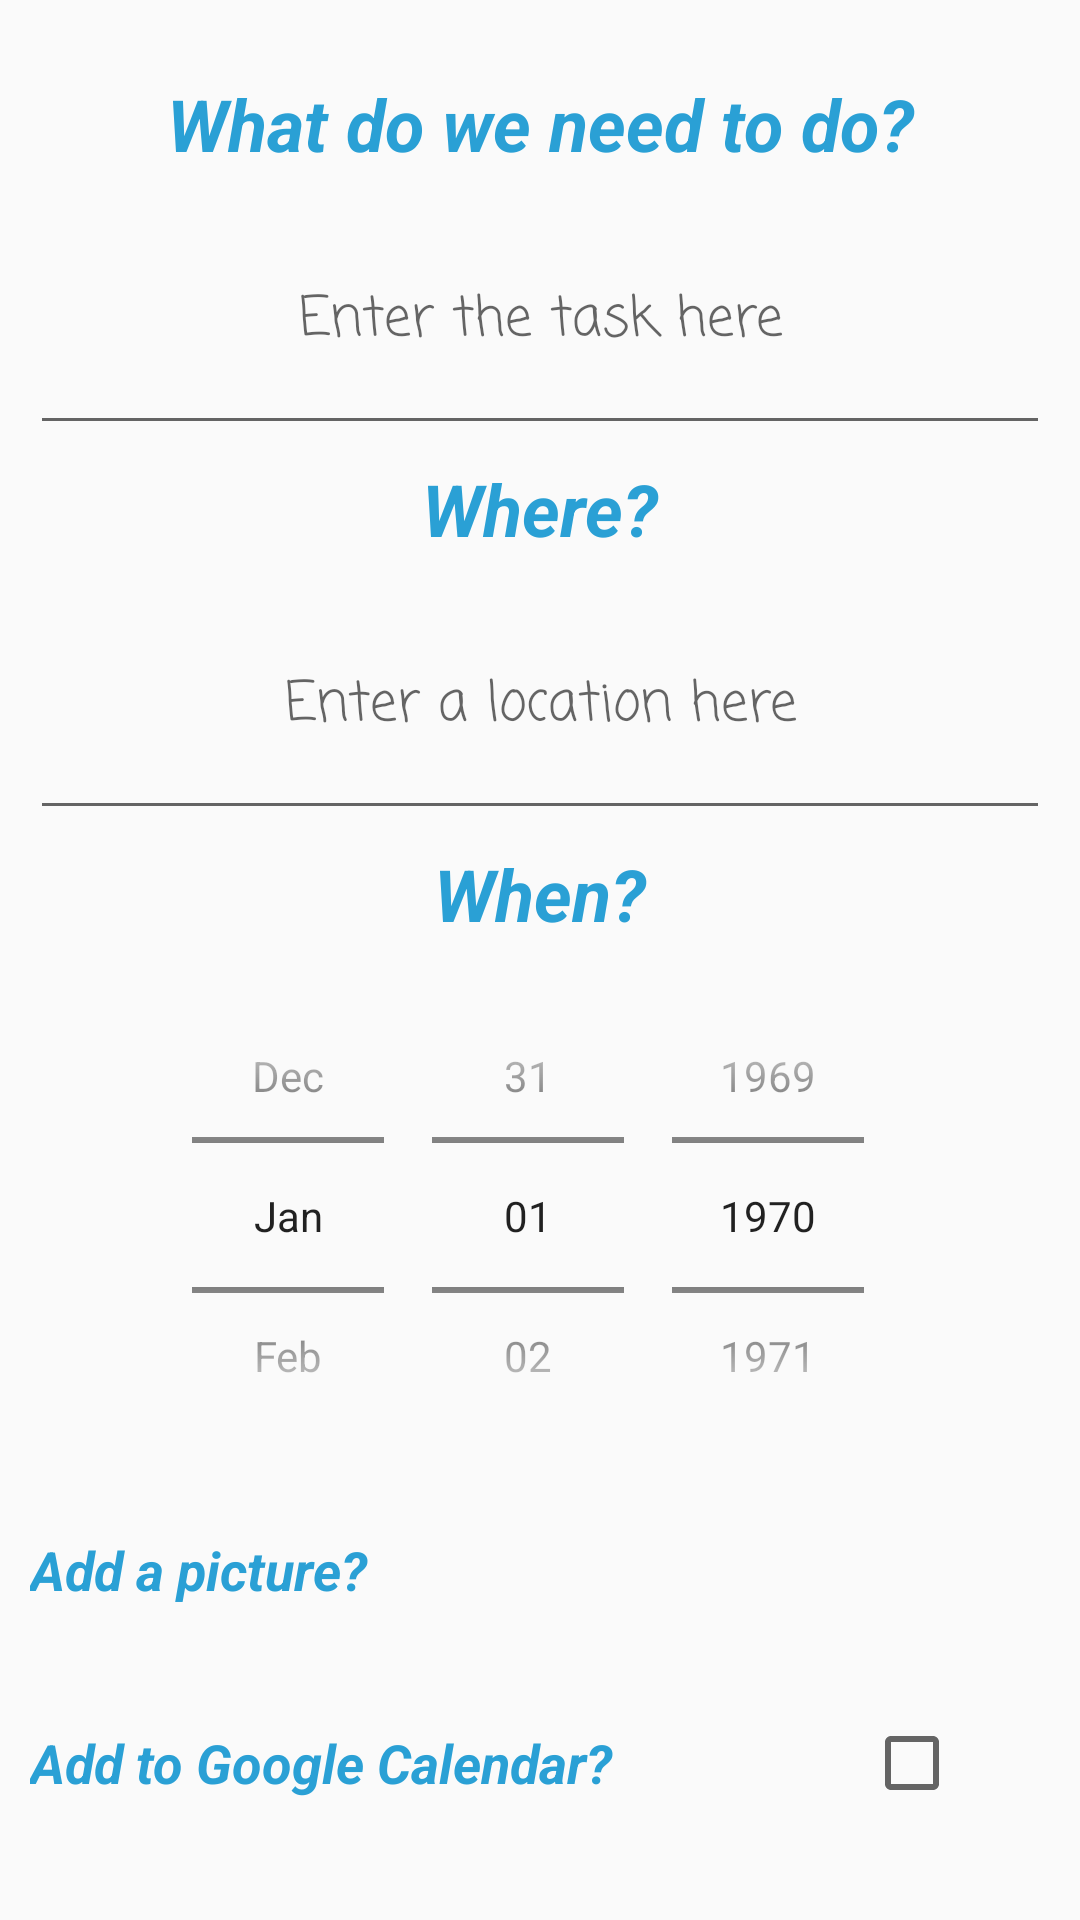

Reconstruct the res/layout file that produces this screen, plus the resources it refers to.
<!-- AndroidManifest.xml: application theme AppTheme -->
<!-- res/layout/fragment_add_to_task_list.xml -->
<?xml version="1.0" encoding="utf-8"?>
<FrameLayout xmlns:android="http://schemas.android.com/apk/res/android"
    xmlns:tools="http://schemas.android.com/tools"
    android:layout_width="match_parent"
    android:layout_height="match_parent"
    tools:context=".fragments.AddToTaskListFragment">

    <LinearLayout
        android:layout_width="match_parent"
        android:layout_height="match_parent"
        android:layout_margin="10dp"
        android:orientation="vertical"
        android:paddingVertical="10dp">

        <TextView
            android:layout_width="match_parent"
            android:layout_height="0dp"
            android:layout_weight="0.5"
            android:gravity="center"
            android:text="@string/add_to_task_list_prompt"
            android:textStyle="bold|italic"
            android:textColor="@color/colorPrimary"
            android:textSize="24sp" />

        <EditText
            android:id="@+id/newTaskName"
            android:layout_width="match_parent"
            android:layout_height="0dp"
            android:layout_weight="1"
            android:cursorVisible="false"
            android:fontFamily="casual"
            android:hint="@string/add_to_task_list_prompt_hint"
            android:imeOptions="actionDone|flagNavigateNext"
            android:inputType="textVisiblePassword"
            android:maxLength="24"
            android:maxLines="1"
            android:textAlignment="center"
            android:textSize="18sp" />

        <TextView
            android:layout_width="match_parent"
            android:layout_height="0dp"
            android:layout_weight="0.5"
            android:gravity="center"
            android:text="@string/where"
            android:textStyle="bold|italic"
            android:textColor="@color/colorPrimary"
            android:textSize="24sp" />

        <EditText
            android:id="@+id/newTaskLocation"
            android:layout_width="match_parent"
            android:layout_height="0dp"
            android:layout_weight="1"
            android:cursorVisible="false"
            android:fontFamily="casual"
            android:hint="@string/where_hint"
            android:imeOptions="actionDone|flagNavigateNext"
            android:inputType="textVisiblePassword"
            android:maxLength="24"
            android:maxLines="1"
            android:textAlignment="center"
            android:textSize="18sp" />

        <TextView
            android:layout_width="match_parent"
            android:layout_height="0dp"
            android:layout_weight="0.5"
            android:gravity="center"
            android:text="@string/when"
            android:textStyle="bold|italic"
            android:textColor="@color/colorPrimary"
            android:textSize="24sp" />

        <DatePicker
            android:id="@+id/newTaskDate"
            android:layout_width="match_parent"
            android:layout_height="0dp"
            android:layout_weight="2"
            android:datePickerMode="spinner"
            android:layout_gravity="center"
            android:calendarViewShown="false"/>


        <LinearLayout
            android:layout_width="match_parent"
            android:layout_height="0dp"
            android:layout_weight="0.75"
            android:orientation="horizontal">

            <TextView
                android:layout_width="0dp"
                android:layout_height="match_parent"
                android:layout_weight="1.25"
                android:text="@string/add_picture"
                android:textColor="@color/colorPrimary"
                android:textSize="18sp"
                android:gravity="left|center"
                android:textStyle="bold|italic"
                tools:ignore="NestedWeights" />

            <Space
                android:layout_width="0dp"
                android:layout_height="match_parent"
                android:layout_weight="0.75" />

            <ImageView
                android:id="@+id/cameraButton"
                android:layout_width="0dp"
                android:layout_height="match_parent"
                android:layout_weight="0.75"
                android:layout_gravity="end"
                android:src="@drawable/ic_baseline_camera_black" />
        </LinearLayout>

        <LinearLayout
            android:layout_width="match_parent"
            android:layout_height="0dp"
            android:layout_weight="0.75"
            android:orientation="horizontal">

            <TextView
                android:layout_width="0dp"
                android:layout_height="match_parent"
                android:layout_weight="2"
                android:gravity="start|center"
                android:text="@string/add_to_calendar_prompt"
                android:textColor="@color/colorPrimary"
                android:textSize="18sp"
                android:textStyle="bold|italic"
                tools:ignore="NestedWeights" />

            <CheckBox
                android:id="@+id/saveToGoogleCalendarCheckBox"
                android:layout_width="0dp"
                android:layout_height="match_parent"
                android:layout_weight="0.75"
                android:gravity="end|center"
                android:layoutDirection="rtl"
                android:layout_marginStart="30dp"
                />
        </LinearLayout>
    </LinearLayout>


</FrameLayout>
<!-- resources referenced by this layout -->
<resources>
  <color name="colorPrimary">#2AA0D5</color>
  <string name="add_picture">Add a picture?</string>
  <string name="add_to_calendar_prompt">Add to Google Calendar?</string>
  <string name="add_to_task_list_prompt">What do we need to do?</string>
  <string name="add_to_task_list_prompt_hint">Enter the task here</string>
  <string name="when">When?</string>
  <string name="where">Where?</string>
  <string name="where_hint">Enter a location here</string>
  <style name="AppTheme" parent="Theme.AppCompat.Light.NoActionBar">
          
          <item name="colorPrimary">@color/colorPrimary</item>
          <item name="colorPrimaryDark">@color/colorPrimaryDark</item>
          <item name="colorAccent">@color/colorAccent</item>
  
          <item name="android:buttonStyle">@style/Button</item>
      </style>
  <color name="colorPrimaryDark">#2AA0D5</color>
  <color name="colorAccent">#FF9800</color>
  <style name="Button" parent="Widget.AppCompat.Button">
          <item name="android:textAllCaps">false</item>
      </style>
</resources>
